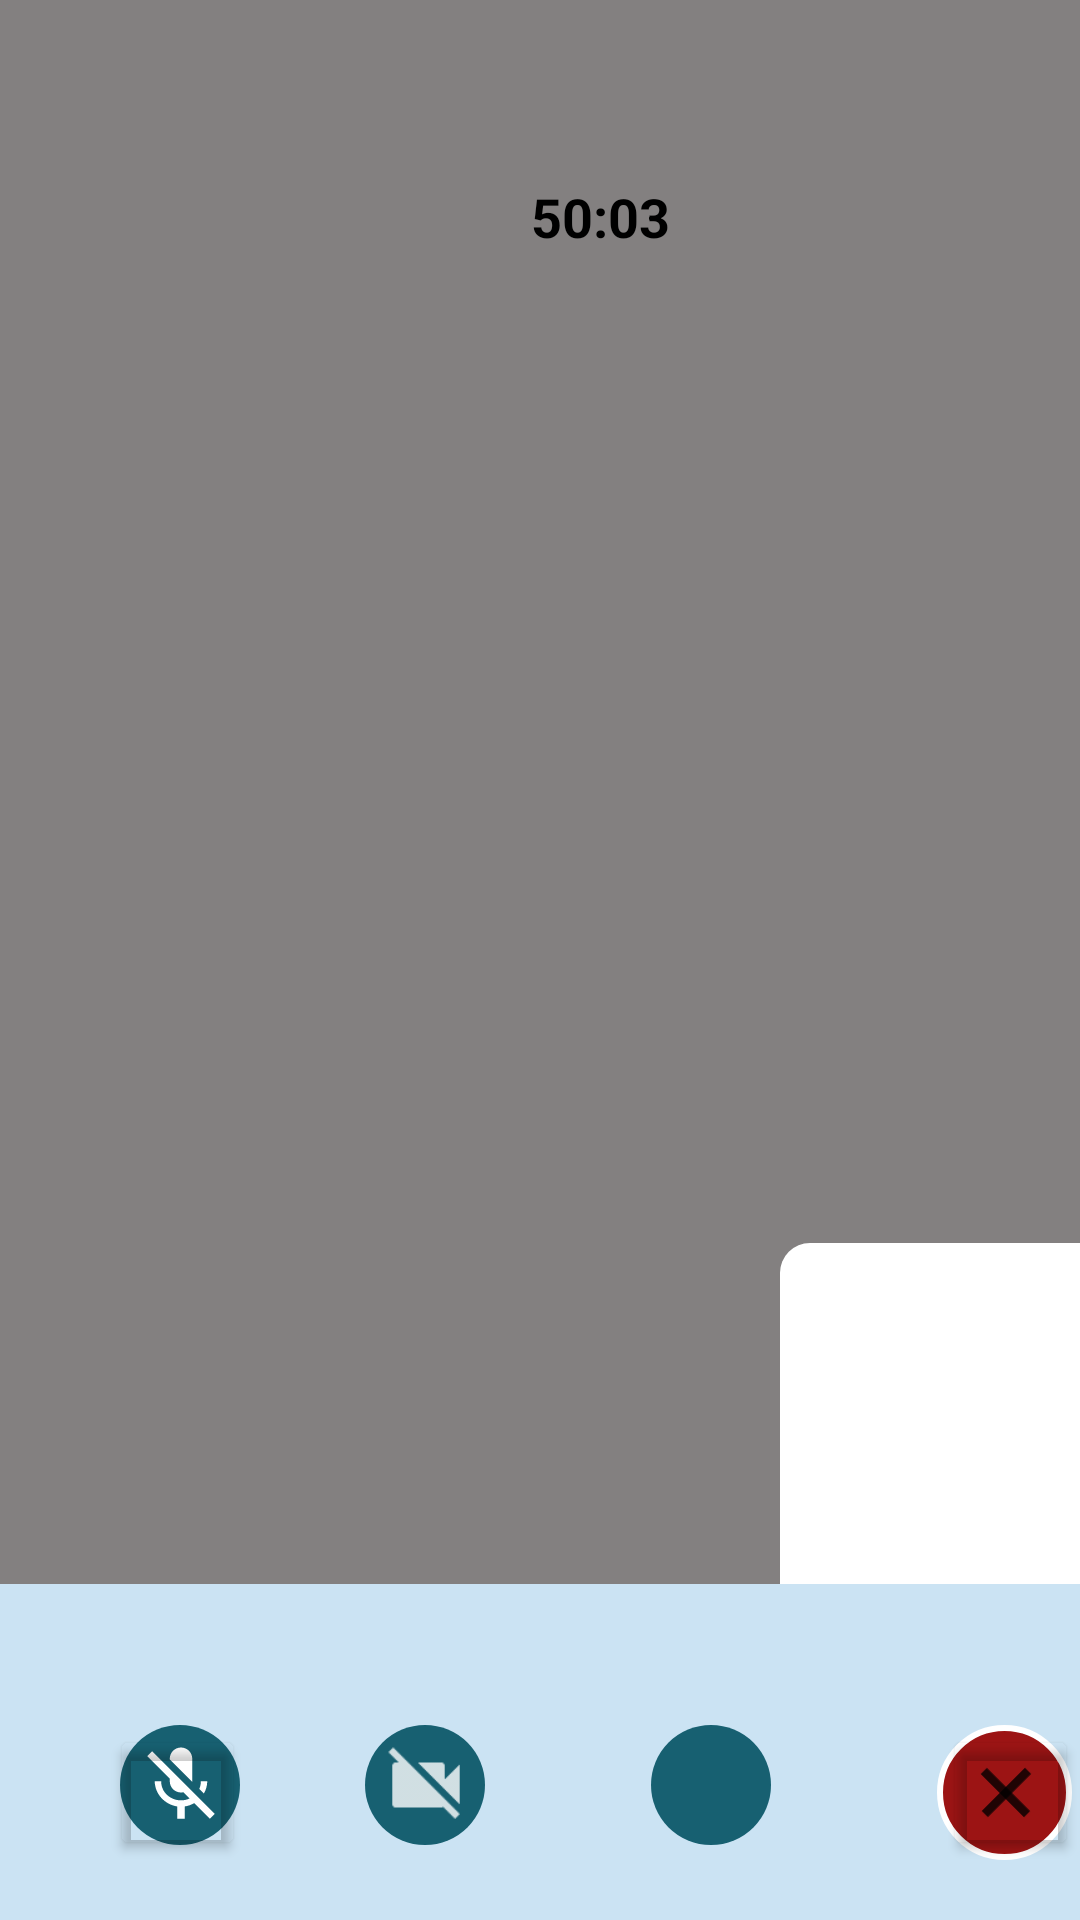

Write the Android layout XML for this screen, with the resource values it uses.
<!-- AndroidManifest.xml: application theme Theme.I212470 -->
<!-- res/layout/activity_screen19_video_call.xml -->
<?xml version="1.0" encoding="utf-8"?>
<androidx.constraintlayout.widget.ConstraintLayout xmlns:android="http://schemas.android.com/apk/res/android"
    xmlns:app="http://schemas.android.com/apk/res-auto"
    xmlns:tools="http://schemas.android.com/tools"
    android:layout_width="match_parent"
    android:layout_height="match_parent"
    tools:context=".Screen19_VideoCall"
    android:background="@color/backGround_home">

    <LinearLayout
        android:layout_width="match_parent"
        android:layout_height="match_parent"
        android:orientation="vertical"
        android:weightSum="20">

        <LinearLayout
            android:layout_width="match_parent"
            android:layout_height="0dp"
            android:orientation="horizontal"
            android:layout_weight="16.5"
            android:background="@color/cameraBackgroundColor">
            <TextView
                android:layout_height="25dp"
                android:layout_width="60dp"
                android:text="50:03"
                android:textAlignment="center"
                android:textStyle="bold"
                android:textSize="18dp"
                android:textColor="@color/black"
                android:layout_marginTop="60dp"
                android:layout_marginStart="170dp"/>

            <TextView
                android:layout_height="150dp"
                android:layout_width="120dp"
                android:background="@drawable/white_rectangle"
                android:layout_marginTop="410dp"
                android:layout_marginStart="30dp"/>
        </LinearLayout>

        
        <LinearLayout
            android:layout_width="match_parent"
            android:layout_height="0dp"
            android:orientation="horizontal"
            android:layout_weight="1">

            <TextView
                android:layout_height="4dp"
                android:layout_width="120dp"
                android:textStyle="bold"
                android:textSize="15dp"
                android:textColor="@color/black"
                android:background="@drawable/login_rounded"
                android:backgroundTint="@color/cameraBackgroundColor"
                android:layout_marginStart="140dp"
                android:layout_marginTop="10dp"/>
        </LinearLayout>

        
        <LinearLayout
            android:layout_width="match_parent"
            android:layout_height="0dp"
            android:orientation="horizontal"
            android:layout_weight="3">

            <ImageView
                android:layout_height="40dp"
                android:layout_width="40dp"
                android:src="@drawable/circle_camerastuff"
                android:layout_marginStart="40dp"
                android:layout_marginTop="15dp"/>
            <ImageView
                android:layout_height="30dp"
                android:layout_width="30dp"
                android:src="@drawable/ic_mic"
                android:layout_marginStart="-35dp"
                android:layout_marginTop="20dp"/>
            <Button
                android:id="@+id/openVoiceCallBtn_onVideoCallPage"
                android:layout_height="45dp"
                android:layout_width="45dp"
                android:backgroundTint="#00155B7C"
                android:layout_marginStart="-39dp"
                android:layout_marginTop="15dp"/>

            <ImageView
                android:layout_height="40dp"
                android:layout_width="40dp"
                android:src="@drawable/circle_camerastuff"
                android:layout_marginStart="40dp"
                android:layout_marginTop="15dp"/>
            <ImageView
                android:layout_height="30dp"
                android:layout_width="30dp"
                android:src="@drawable/ic_offvideo"
                android:layout_marginStart="-35dp"
                android:layout_marginTop="20dp"/>

            <ImageView
                android:layout_height="40dp"
                android:layout_width="40dp"
                android:src="@drawable/circle_camerastuff"
                android:layout_marginStart="60dp"
                android:layout_marginTop="15dp"/>
            <ImageView
                android:layout_height="30dp"
                android:layout_width="30dp"
                android:src="@drawable/ic_refresh"
                android:rotation="40"
                android:layout_marginStart="-35dp"
                android:layout_marginTop="20dp"/>

            <ImageView
                android:layout_height="45dp"
                android:layout_width="45dp"
                android:src="@drawable/red_circle"
                android:layout_marginStart="60dp"
                android:layout_marginTop="15dp"/>
            <ImageView
                android:layout_height="35dp"
                android:layout_width="35dp"
                android:src="@drawable/ic_cross"
                android:rotation="45"
                android:layout_marginStart="-40dp"
                android:layout_marginTop="20dp"/>
            <ImageView
                android:layout_height="35dp"
                android:layout_width="35dp"
                android:src="@drawable/ic_cross"
                android:rotation="135"
                android:layout_marginStart="-35dp"
                android:layout_marginTop="20dp"/>
            <Button
                android:id="@+id/closeVideoCallBtn_onVideoCallPage"
                android:layout_height="45dp"
                android:layout_width="45dp"
                android:backgroundTint="#00155B7C"
                android:layout_marginStart="-39dp"
                android:layout_marginTop="15dp"/>

        </LinearLayout>

    </LinearLayout>

</androidx.constraintlayout.widget.ConstraintLayout>
<!-- resources referenced by this layout -->
<resources>
  <color name="backGround_home">#CBE3F3</color>
  <color name="black">#FF000000</color>
  <color name="cameraBackgroundColor">#838080</color>
  <!-- drawable circle_camerastuff (drawable) -->
  <?xml version="1.0" encoding="utf-8"?>
  <shape xmlns:android="http://schemas.android.com/apk/res/android"
      android:shape="oval">
      <solid
          android:color="@color/searchPageTextColor"/>
  </shape>
  <!-- drawable ic_cross (drawable-anydpi) -->
  <vector xmlns:android="http://schemas.android.com/apk/res/android"
      android:width="24dp"
      android:height="24dp"
      android:viewportWidth="24"
      android:viewportHeight="24"
      android:tint="#000000"
      android:alpha="0.8">
    <path
        android:fillColor="@android:color/white"
        android:pathData="M19,13H5v-2h14v2z" />
  </vector>
  <!-- drawable ic_mic (drawable-anydpi) -->
  <vector xmlns:android="http://schemas.android.com/apk/res/android"
      android:width="24dp"
      android:height="24dp"
      android:viewportWidth="24"
      android:viewportHeight="24"
      android:tint="#FFFFFF"
      android:alpha="1">
    <path
        android:fillColor="@android:color/white"
        android:pathData="M19,11h-1.7c0,0.74 -0.16,1.43 -0.43,2.05l1.23,1.23c0.56,-0.98 0.9,-2.09 0.9,-3.28zM14.98,11.17c0,-0.06 0.02,-0.11 0.02,-0.17L15,5c0,-1.66 -1.34,-3 -3,-3S9,3.34 9,5v0.18l5.98,5.99zM4.27,3L3,4.27l6.01,6.01L9.01,11c0,1.66 1.33,3 2.99,3 0.22,0 0.44,-0.03 0.65,-0.08l1.66,1.66c-0.71,0.33 -1.5,0.52 -2.31,0.52 -2.76,0 -5.3,-2.1 -5.3,-5.1L5,11c0,3.41 2.72,6.23 6,6.72L11,21h2v-3.28c0.91,-0.13 1.77,-0.45 2.54,-0.9L19.73,21 21,19.73 4.27,3z"/>
  </vector>
  <!-- drawable ic_offvideo: png bitmap (drawable-hdpi, 416 bytes) -->
  <!-- drawable red_circle (drawable) -->
  <?xml version="1.0" encoding="utf-8"?>
  <shape xmlns:android="http://schemas.android.com/apk/res/android"
      android:shape="oval">
  
      <solid
          android:color="#9C1414"/>
  
      <stroke
          android:width="2sp"
          android:color="@color/white"/>
  </shape>
  <!-- drawable white_rectangle (drawable) -->
  <?xml version="1.0" encoding="utf-8"?>
  <shape xmlns:android="http://schemas.android.com/apk/res/android"
      android:shape="rectangle">
  
      <solid
          android:color="@color/white" />
      
  
      <corners
          android:radius="10dp"/>
  </shape>
  <style name="Theme.I212470" parent="Base.Theme.I212470" />
  <color name="searchPageTextColor">#176071</color>
  <color name="white">#FFFFFFFF</color>
  <style name="Base.Theme.I212470" parent="Theme.Material3.DayNight.NoActionBar">
          
          
      </style>
</resources>
